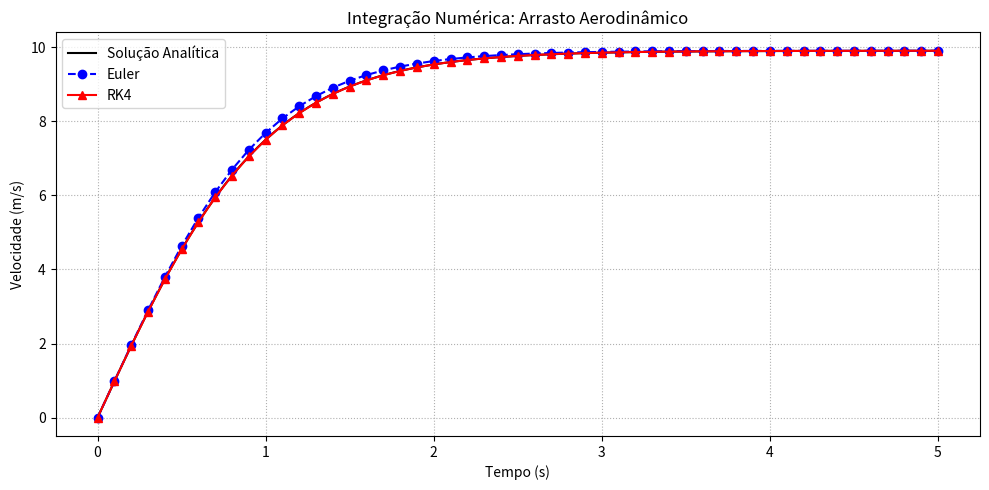

Here is the Python script that generated this plot:
import numpy as np
import matplotlib.pyplot as plt

def f(t, v):
    g = 9.81
    alpha = 0.1
    return g - alpha * v**2

def sol_analitica(t):
    g = 9.81
    alpha = 0.1
    return np.sqrt(g / alpha) * np.tanh(np.sqrt(g * alpha) * t)

# Parâmetros de simulação
t0, tf = 0.0, 5.0
h = 0.1  # -----> Passo de tempo
t_vals = np.arange(t0, tf + h, h)
n_steps = len(t_vals)

# Inicialização de arrays
v_euler = np.zeros(n_steps)
v_rk4 = np.zeros(n_steps)
v_exato = sol_analitica(t_vals)

# Condições iniciais
v_euler[0] = 0.0
v_rk4[0] = 0.0

# Loop de integração numérico
for i in range(n_steps - 1):
    t_n = t_vals[i]
    
    # Método de Euler
    v_euler[i+1] = v_euler[i] + h * f(t_n, v_euler[i])
    
    # Método RK4
    k1 = f(t_n, v_rk4[i])
    k2 = f(t_n + h/2, v_rk4[i] + (h/2)*k1)
    k3 = f(t_n + h/2, v_rk4[i] + (h/2)*k2)
    k4 = f(t_n + h, v_rk4[i] + h*k3)
    
    v_rk4[i+1] = v_rk4[i] + (h/6) * (k1 + 2*k2 + 2*k3 + k4)

# Cálculo de erro absoluto
erro_euler = np.abs(v_euler - v_exato)
erro_rk4 = np.abs(v_rk4 - v_exato)

# Saída de dados no terminal
print(f"{'Tempo (s)':<10} | {'V. Exata':<10} | {'V. Euler':<10} | {'Erro Euler':<12} | {'V. RK4':<10} | {'Erro RK4'}")
print("-" * 80)
for i in range(n_steps):
    print(f"{t_vals[i]:<10.2f} | {v_exato[i]:<10.4f} | {v_euler[i]:<10.4f} | {erro_euler[i]:<12.4e} | {v_rk4[i]:<10.4f} | {erro_rk4[i]:.4e}")

# Plotagem de resultados

plt.figure(figsize=(10, 5))
t_fine = np.linspace(t0, tf, 200)
plt.plot(t_fine, sol_analitica(t_fine), 'k-', label='Solução Analítica')
plt.plot(t_vals, v_euler, 'bo--', label='Euler')
plt.plot(t_vals, v_rk4, 'r^-', label='RK4')
plt.title('Integração Numérica: Arrasto Aerodinâmico')
plt.xlabel('Tempo (s)')
plt.ylabel('Velocidade (m/s)')
plt.legend()
plt.grid(True, ls=':')
plt.tight_layout()
plt.show()
